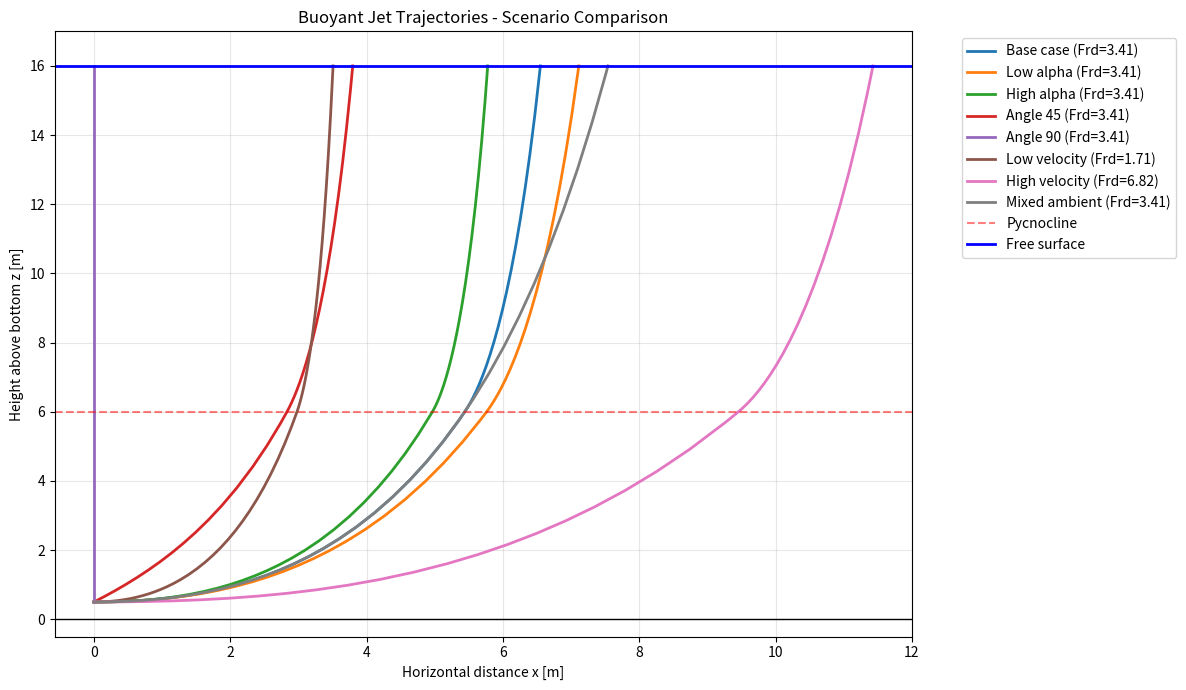
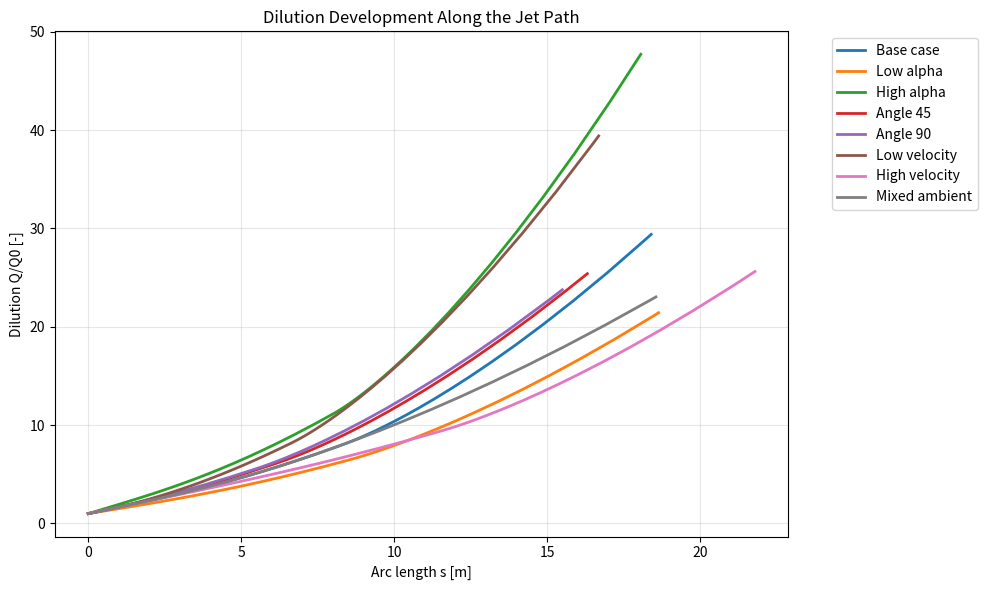
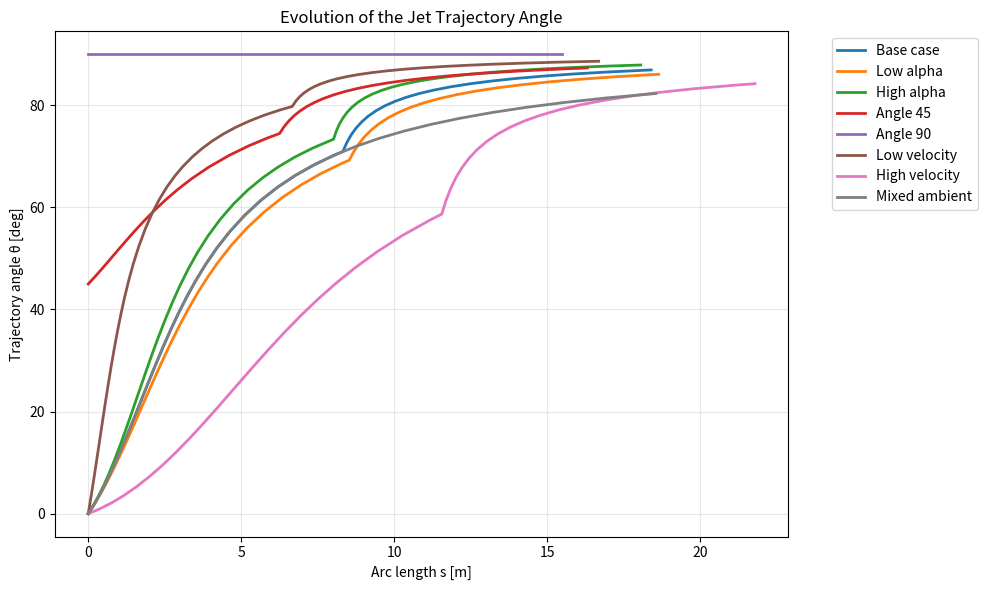

Write the Python code that produced these figures, in order.
import numpy as np
import matplotlib.pyplot as plt
from scipy.integrate import solve_ivp
from dataclasses import dataclass


# =========================================================
# 1. PARAMETERS OF THE OUTFALL / AMBIENT
# =========================================================
@dataclass
class OutfallParams:
    D: float = 0.5552             # Internal pipe diameter [m]
    rho_0: float = 998.5          # Effluent density [kg/m3]
    z_0: float = 0.5              # Outlet elevation above seabed [m]
    H_total: float = 16.0         # Total water depth [m]
    z_pyc: float = 6.0            # Pycnocline elevation above seabed [m]
    rho_bottom: float = 1014.5    # Density below the pycnocline [kg/m3]
    rho_top: float = 1011.0       # Density above the pycnocline [kg/m3]
    g: float = 9.81               # Gravity [m/s2]


# =========================================================
# 2. ODE SYSTEM FOR A SINGLE HOMOGENEOUS LAYER
# =========================================================
def jet_equations(s, state, alpha, B_const):
    """
    Differential equations for one homogeneous layer.

    state = [Q, M, theta, x, z]

    Q     - volume flux
    M     - momentum flux 
    theta - trajectory angle [rad]
    x     - horizontal coordinate [m]
    z     - vertical coordinate above seabed [m]
    """
    Q, M, theta, x, z = state

    # Protection against division by zero
    Q_safe = max(Q, 1e-12)
    M_safe = max(M, 1e-12)

    # Jet radius
    r_effective = np.sqrt(Q_safe**2 / (np.pi * M_safe))
    V_char = M_safe / Q_safe

    # 1) Entrainment equation
    dQ_ds = 2.0 * np.pi * alpha * r_effective * V_char

    # 2) Momentum equation
    dM_ds = (B_const * Q_safe / M_safe) * np.sin(theta)

    # 3) Change of trajectory angle
    dtheta_ds = (B_const * Q_safe / M_safe**2) * np.cos(theta)

    # 4) Geometry of the centerline
    dx_ds = np.cos(theta)
    dz_ds = np.sin(theta)

    return [dQ_ds, dM_ds, dtheta_ds, dx_ds, dz_ds]


# =========================================================
# 3. HELPER FUNCTIONS
# =========================================================
def calculate_initial_conditions(V0, theta0_deg, params):
    """Calculate Q0, M0 and theta0 at the source."""
    Q0 = (np.pi * params.D**2 / 4.0) * V0
    M0 = Q0 * V0
    theta0 = np.deg2rad(theta0_deg)
    return Q0, M0, theta0


def calculate_reduced_gravity(rho_ambient, rho_0, g):
    """Reduced gravity g'."""
    return g * (rho_ambient - rho_0) / rho_ambient


def create_events(params):
    """Create event functions for pycnocline, free surface and bottom."""

    def hit_pycnocline(s, state):
        z = state[4]
        return z - params.z_pyc
    hit_pycnocline.terminal = True
    hit_pycnocline.direction = 1

    def hit_surface(s, state):
        z = state[4]
        return params.H_total - z
    hit_surface.terminal = True
    hit_surface.direction = -1

    def hit_bottom(s, state):
        z = state[4]
        return z
    hit_bottom.terminal = True
    hit_bottom.direction = -1

    return hit_pycnocline, hit_surface, hit_bottom


def solve_one_layer(y0, alpha, B_const, s_start, s_end, events):
    """Solve the ODE system in one homogeneous layer."""
    solution = solve_ivp(
        fun=lambda s, y: jet_equations(s, y, alpha, B_const),
        t_span=(s_start, s_end),
        y0=y0,
        events=events,
        method="RK45",
        rtol=1e-8, # relative tolerance 
        atol=1e-10 # atol (absolute tolerance) 
    )
    return solution


def combine_two_solutions(sol1, sol2):
    """Merge the first and second integration step into one continuous result."""
    combined_s = np.concatenate([sol1.t, sol2.t[1:]])
    combined_y = np.concatenate([sol1.y, sol2.y[:, 1:]], axis=1)

    class CombinedSolution:
        def __init__(self, t, y, status, message):
            self.t = t
            self.y = y
            self.status = status
            self.message = message

    return CombinedSolution(
        t=combined_s,
        y=combined_y,
        status=sol2.status,
        message=sol2.message
    )


def format_result(name, Frd, solution, Q0):
    """Create a dictionary with the final result."""
    return {
        "name": name,
        "Frd": Frd,
        "solution": solution,
        "s": solution.t,
        "Q": solution.y[0],
        "M": solution.y[1],
        "theta_deg": np.rad2deg(solution.y[2]),
        "x": solution.y[3],
        "z": solution.y[4],
        "dilution": solution.y[0] / Q0,
        "status": solution.status,
        "message": solution.message
    }


# =========================================================
# 4. MAIN FUNCTION FOR ONE CASE
# =========================================================
def run_case_two_step(name, alpha, V0, theta0_deg, params, is_stratified=True):
    """
    Solve one case.

    Logic:
    - If the water is stratified:
        Step 1: outlet -> pycnocline
        Step 2: pycnocline -> free surface
    - If the water is mixed:
        Solve directly to the free surface
    """

    # ---- Initial conditions at the source
    Q0, M0, theta0 = calculate_initial_conditions(V0, theta0_deg, params)

    # ---- Reduced gravity in bottom and top layer
    g_prime_bottom = calculate_reduced_gravity(params.rho_bottom, params.rho_0, params.g)
    g_prime_top = calculate_reduced_gravity(params.rho_top, params.rho_0, params.g)

    # ---- Source densimetric Froude number
    Frd = V0 / np.sqrt(abs(g_prime_bottom) * params.D)

    # ---- Event functions
    hit_pycnocline, hit_surface, hit_bottom = create_events(params)

    # =====================================================
    # 1
    # =====================================================
    B_bottom = Q0 * g_prime_bottom
    initial_state = [Q0, M0, theta0, 0.0, params.z_0]

    if is_stratified:
        events_step1 = [hit_pycnocline, hit_bottom]
    else:
        events_step1 = [hit_surface, hit_bottom]

    sol1 = solve_one_layer(
        y0=initial_state,
        alpha=alpha,
        B_const=B_bottom,
        s_start=0.0,
        s_end=500.0,
        events=events_step1
    )

    # If ambient is mixed, or pycnocline is not reached,return only the first solution
    if (not is_stratified) or (sol1.t_events[0].size == 0):
        return format_result(name, Frd, sol1, Q0)

    # =====================================================
    # 2
    # =====================================================
    state_at_pycnocline = sol1.y[:, -1]
    Q_at_pycnocline = state_at_pycnocline[0]

    # Recalculate buoyancy flux in the upper layer
    B_top = Q_at_pycnocline * g_prime_top

    sol2 = solve_one_layer(
        y0=state_at_pycnocline,
        alpha=alpha,
        B_const=B_top,
        s_start=sol1.t[-1],
        s_end=sol1.t[-1] + 500.0,
        events=[hit_surface, hit_bottom]
    )

    # Combine both parts into one continuous result
    combined_solution = combine_two_solutions(sol1, sol2)

    return format_result(name, Frd, combined_solution, Q0)


# =========================================================
# 5. SCENARIOS
# =========================================================
params = OutfallParams()

scenarios = {
    "Base case":     {"alpha": 0.09, "V0": 1.0, "theta0_deg": 0.0,  "strat": True},
    "Low alpha":     {"alpha": 0.07, "V0": 1.0, "theta0_deg": 0.0,  "strat": True},
    "High alpha":    {"alpha": 0.13, "V0": 1.0, "theta0_deg": 0.0,  "strat": True},
    "Angle 45":      {"alpha": 0.09, "V0": 1.0, "theta0_deg": 45.0, "strat": True},
    "Angle 90":      {"alpha": 0.09, "V0": 1.0, "theta0_deg": 90.0, "strat": True},
    "Low velocity":  {"alpha": 0.09, "V0": 0.5, "theta0_deg": 0.0,  "strat": True},
    "High velocity": {"alpha": 0.09, "V0": 2.0, "theta0_deg": 0.0,  "strat": True},
    "Mixed ambient": {"alpha": 0.09, "V0": 1.0, "theta0_deg": 0.0,  "strat": False}
}


# =========================================================
# 6. RUN ALL CASES
# =========================================================
all_results = {}

for case_name, case_params in scenarios.items():
    result = run_case_two_step(
        name=case_name,
        alpha=case_params["alpha"],
        V0=case_params["V0"],
        theta0_deg=case_params["theta0_deg"],
        params=params,
        is_stratified=case_params["strat"]
    )
    all_results[case_name] = result

# =========================================================
# 7. PRINT SUMMARY TABLE
# =========================================================
print("=" * 110)
print(f"{'Case':<18} {'Frd':>8} {'x_end [m]':>12} {'z_end [m]':>12} {'Q/Q0 end':>12} {'theta_end [deg]':>16}")
print("=" * 110)

for case_name, result in all_results.items():
    x_end = result["x"][-1]
    z_end = result["z"][-1]
    dilution_end = result["dilution"][-1]
    theta_end = result["theta_deg"][-1]

    print(
        f"{case_name:<18} "
        f"{result['Frd']:>8.2f} "
        f"{x_end:>12.3f} "
        f"{z_end:>12.3f} "
        f"{dilution_end:>12.3f} "
        f"{theta_end:>16.3f}"
    )


# =========================================================
# 8. PLOT: TRAJECTORIES
# =========================================================
plt.figure(figsize=(12, 7))

for case_name, result in all_results.items():
    plt.plot(
        result["x"],
        result["z"],
        linewidth=2,
        label=f"{case_name} (Frd={result['Frd']:.2f})"
    )

plt.axhline(params.z_pyc, color="red", linestyle="--", alpha=0.5, label="Pycnocline")
plt.axhline(params.H_total, color="blue", linewidth=2, label="Free surface")
plt.axhline(0.0, color="black", linewidth=1)

plt.xlabel("Horizontal distance x [m]")
plt.ylabel("Height above bottom z [m]")
plt.title("Buoyant Jet Trajectories - Scenario Comparison")
plt.legend(bbox_to_anchor=(1.05, 1), loc="upper left")
plt.grid(True, alpha=0.3)
plt.ylim(-0.5, params.H_total + 1.0)
plt.tight_layout()
plt.show()


# =========================================================
# 9. PLOT: DILUTION
# =========================================================
plt.figure(figsize=(10, 6))

for case_name, result in all_results.items():
    plt.plot(result["s"], result["dilution"], linewidth=2, label=case_name)

plt.xlabel("Arc length s [m]")
plt.ylabel("Dilution Q/Q0 [-]")
plt.title("Dilution Development Along the Jet Path")
plt.legend(bbox_to_anchor=(1.05, 1), loc="upper left")
plt.grid(True, alpha=0.3)
plt.tight_layout()
plt.show()


# =========================================================
# 10. PLOT: ANGLE EVOLUTION
# =========================================================
plt.figure(figsize=(10, 6))

for case_name, result in all_results.items():
    plt.plot(result["s"], result["theta_deg"], linewidth=2, label=case_name)

plt.xlabel("Arc length s [m]")
plt.ylabel("Trajectory angle θ [deg]")
plt.title("Evolution of the Jet Trajectory Angle")
plt.legend(bbox_to_anchor=(1.05, 1), loc="upper left")
plt.grid(True, alpha=0.3)
plt.tight_layout()
plt.show()
